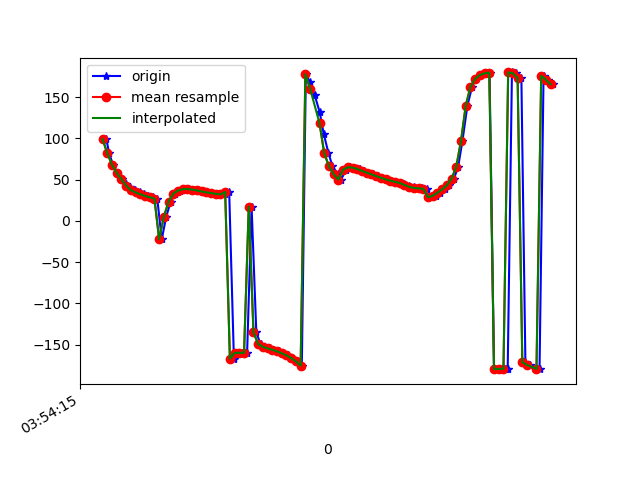

Data behind this chart, as committed beside it:
1618545255276, 1240931385383770, 99.15495, 66.63246, -10.446679
1618545255288, 1240931404614540, 82.19, 64.85, 6.854
1618545255304, 1240931423845310, 68.24, 61.31, 20.64
1618545255322, 1240931443076080, 58.3, 57.08, 31.1
1618545255344, 1240931462306850, 50.49, 51.95, 38.88
1618545255361, 1240931481537620, 44.93, 46.67, 45.04
1618545255377, 1240931500768390, 40.54, 40.76, 49.3
1618545255396, 1240931519999160, 37.25, 34.92, 52.98
1618545255419, 1240931539229930, 34.53, 28.74, 55.56
1618545255436, 1240931558460700, 32.3, 22.71, 58.05
1618545255454, 1240931577691470, 30.29, 16.64, 60
1618545255473, 1240931596922240, 28.64, 10.56, 61.35
1618545255492, 1240931616153010, 27.01, 4.422, 62.74
1618545255511, 1240931635383780, -22.18, 1.357, -8.603
1618545255530, 1240931654614550, 5.035, -16.15, 26.1
1618545255549, 1240931673845320, 23.44, -20.74, 45.89
1618545255569, 1240931693076090, 32.97, -23.66, 56.35
1618545255589, 1240931712306860, 36.85, -27.37, 61.87
1618545255608, 1240931731537630, 38.45, -31.96, 65.61
1618545255627, 1240931750768400, 38.65, -36.94, 68.33
1618545255647, 1240931769999170, 38.06, -42, 70.61
1618545255662, 1240931789229940, 36.94, -47.06, 72.6
1618545255682, 1240931808460710, 35.67, -52.17, 74.5
1618545255702, 1240931827691480, 34.56, -57.38, 76.53
1618545255722, 1240931846922250, 33.73, -62.69, 78.76
1618545255740, 1240931866153020, 33.13, -68.15, 81.17
1618545255759, 1240931885383790, 32.58, -73.81, 83.52
1618545255778, 1240931904614560, 32.1, -79.73, 85.79
1618545255797, 1240931923845330, 35.05, -85.99, 91.3
1618545255817, 1240931943076100, -167, -87.22, -108.4
1618545255835, 1240931962306870, -160, -80.15, -99.32
1618545255855, 1240931981537640, -159.8, -72.58, -97.29
1618545255873, 1240932000768410, -160, -64.6, -95.74
1618545255892, 1240932019999180, 17.27, -62.97, 73.53
1618545255912, 1240932039229950, -135, -77.13, -77.52
1618545255930, 1240932058460720, -149.4, -53.54, -89.75
1618545255949, 1240932077691490, -152.7, -36.8, -91.01
1618545255970, 1240932096922260, -154.6, -23.57, -91.04
1618545255987, 1240932116153030, -156.2, -12.06, -90.8
1618545256007, 1240932135383800, -158.1, -1.375, -90.42
1618545256026, 1240932154614570, -160.4, 8.853, -89.74
1618545256046, 1240932173845340, -163.1, 18.77, -88.73
1618545256064, 1240932193076110, -166.3, 28.42, -87.32
1618545256083, 1240932212306880, -170.3, 37.77, -85.15
1618545256105, 1240932231537650, -175.4, 46.71, -81.77
1618545256122, 1240932250768420, 177.7, 55.08, -76.59
1618545256140, 1240932269999190, 167.8, 62.56, -68.28
1618545256159, 1240932289229960, 153, 68.67, -54.76
1618545256181, 1240932308460730, 131.6, 72.7, -34.44
1618545256198, 1240932327691500, 105.4, 73.77, -9.057
1618545256218, 1240932347050716, 82.06, 71.75, 13.59
1618545256235, 1240932366281486, 66.31, 67.67, 28.84
1618545256258, 1240932385512256, 56.5, 62.78, 38.4
1618545256272, 1240932404743026, 50.17, 1.556, -19.08
1618545256292, 1240932423973796, 62.14, 22.9, 14.75
1618545256311, 1240932443204566, 65.03, 32.72, 34.12
1618545256331, 1240932462435336, 64.6, 35.77, 45.72
1618545256351, 1240932481666106, 62.86, 35.24, 52.8
1618545256369, 1240932500896876, 60.66, 32.82, 57.23
1618545256387, 1240932520127646, 58.45, 29.34, 60.06
1618545256406, 1240932539358416, 56.37, 25.35, 62.11
... 39 more rows
